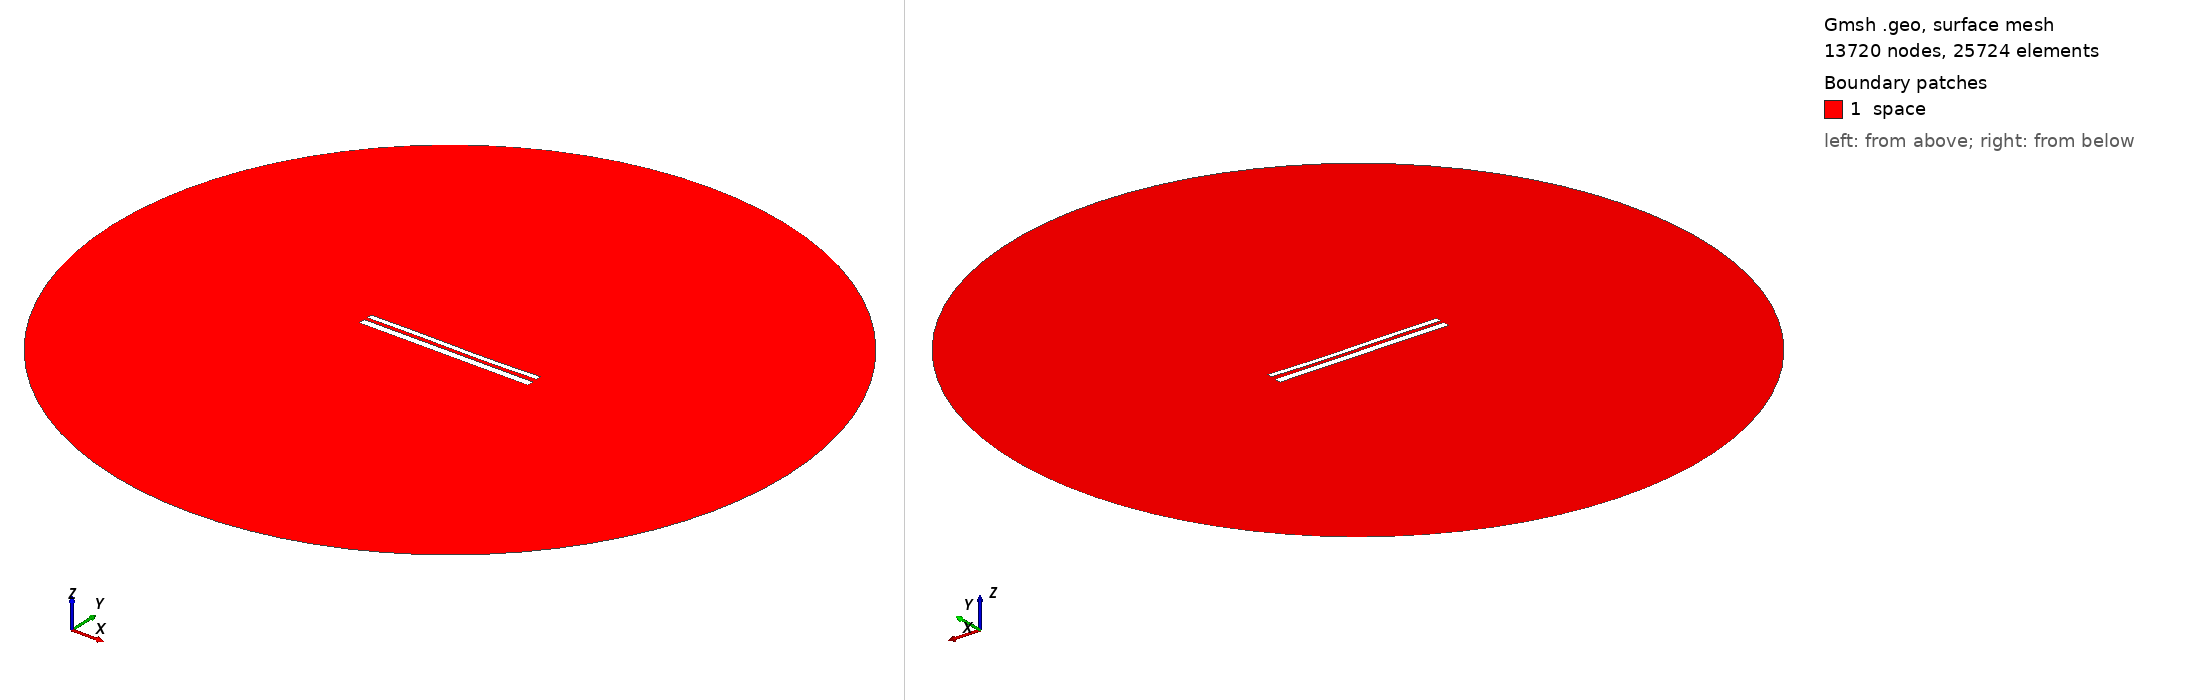

Gmsh geometry script, surface-meshed: 13720 nodes, 25724 surface elements. Boundary patches (legend numbers): 1 space. Left view from above one corner, right view from below the opposite corner. Legend entries are the model's physical surfaces. The drawing asked Gmsh for element sizes between 1% and 20% of the model's largest extent; the script's own settings can give other sizes.

=== 10548.geo (drawn) ===
//---------------------------------------
// Geometry kernel
//---------------------------------------

SetFactory("OpenCASCADE");



//---------------------------------------
// Parameters of the geometry
//---------------------------------------

// Overetch of the upper plate
overetch = 0.375;

// Distance between the plates
distance = 1.75;

// Discretization over the x axis (for the deformation)
nx = 50; 

// Length of the plate
L = 100 - overetch; 

// Number of modes
n = 4; 

// 1st mode coefficient
coeff(1) = 0.15;
beta(1) = 0.596864 * 3.1415926535 / L;

// 2nd mode coefficient
coeff(2) = -0.075;
beta(2) = 1.49418 * 3.1415926535 / L;

// 3rd mode coefficient
coeff(3) = 0.15;
beta(3) = 2.50025 * 3.1415926535 / L;

// 4th mode coefficient
coeff(4) = 0.0;
beta(4) = 3.49999 * 3.1415926535 / L;



//---------------------------------------
// Upper plate (deformed rectangle)
//---------------------------------------

// Coordiantes of the upper plate
xmin = -50;
xmax = 50 - overetch;

// Height of the upper plate
yheight = 4 - 2 * overetch;

// Indexes of the points
UpperID[] = {};
LowerID[] = {};
LeftID[] = {};
RightID[] = {};

// Point index
p = 1;

// Horizontal edges
For i In {1:nx}
    x = xmin + (i-1)*(xmax - xmin)/(nx-1);

    y_bottom = distance / 2 + overetch;
    For j In {1:n}
        C = (Cosh(beta(j)*L) + Cos(beta(j)*L)) / (Sinh(beta(j)*L) + Sin(beta(j)*L));
        y_bottom  = y_bottom + coeff(j) * (Cosh(beta(j)*(x+50)) - Cos(beta(j)*(x+50)) - C * (Sinh(beta(j)*(x+50)) - Sin(beta(j)*(x+50))));
    EndFor

    y_top = y_bottom + yheight;

    Point(p) = {x, y_top, 0, 1.0};
    UpperID[i] = p;
    p = p + 1;

    Point(p) = {x, y_bottom, 0, 1.0};
    LowerID[i] = p;
    p = p + 1;
EndFor

// Create point lists
UpperPts[] = {}; LowerPts[] = {};
For i In {1:nx}
  UpperPts[] += {UpperID[i]};
  LowerPts[] += {LowerID[i]};
EndFor

// Build splines
Spline(1) = {UpperPts[]};
Spline(2) = {LowerPts[]};
Line(3) = {LowerPts[nx-1], UpperPts[nx-1]};
Line(4) = {LowerPts[0], UpperPts[0]};

// Build the plane surface
Curve Loop(1) = {2, 3, -1, -4};
Plane Surface(1) = {1};



//---------------------------------------
// Lower plate (rectangle)
//---------------------------------------

// Vertices
Point(1001) = {-50, -1, 0, 1.0};
Point(1002) = { 50, -1, 0, 1.0};
Point(1003) = { 50,  -5, 0, 1.0};
Point(1004) = {-50,  -5, 0, 1.0};

// Edges
Line(5) = {1001, 1002};
Line(6) = {1002, 1003};
Line(7) = {1003, 1004};
Line(8) = {1004, 1001};

// Plane surface
Line Loop(2) = {5, 6, 7, 8};
Plane Surface(2) = {2}; 



//---------------------------------------
// Outer (fictious) boundary
//---------------------------------------

// Points
Point(1005) = {0, 0, 0};       // Center
Point(1006) = {200, 0, 0};     // Start point
Point(1007) = {0, 200, 0};     // 90 degrees
Point(1008) = {-200, 0, 0};    // 180 degrees
Point(1009) = {0, -200, 0};    // 270 degrees

// Circle arcs (each needs start, center, end)
Circle(9) = {1006, 1005, 1007};
Circle(10) = {1007, 1005, 1008};
Circle(11) = {1008, 1005, 1009};
Circle(12) = {1009, 1005, 1006};

// Plane surface for the entire domain
Curve Loop(3) = {9, 10, 11, 12};
Surface(3) = {3};

// Subtract the plates from the whole domain to obtain the actual domain where we want to solve the equations
BooleanDifference{ Surface{3}; Delete; }{ Surface{1}; Surface{2}; Delete; }




//---------------------------------------
// Transfinite Lines/Curves
//---------------------------------------

// Set the number of points on the boundaries
r = 7;

// Plates
Transfinite Curve {1, 2} = 50*r Using Progression 1;
Transfinite Curve {3, 4} = 2*r Using Progression 1;
Transfinite Line {5, 7} = 50*r Using Progression 1;
Transfinite Line {6, 8} = 2*r Using Progression 1;

// Outer boundary
Transfinite Line {9, 10, 11, 12} = 20 Using Progression 1;



//---------------------------------------
// Physical groups
//---------------------------------------                

// Physical curves (boundaries)
Physical Line("force_segment", 10) = {2};
Physical Line("upper_plate", 11) = {1, 3, 4};
Physical Line("lower_plate", 12) = {5, 6, 7, 8};
Physical Line("boundary", 20) = {9, 10, 11, 12};

// Physical Surfaces
Physical Surface("space", 30) = {3};



//---------------------------------------
// 6. Generate the Mesh
//---------------------------------------

// 2D mesh generation
Mesh 2;
